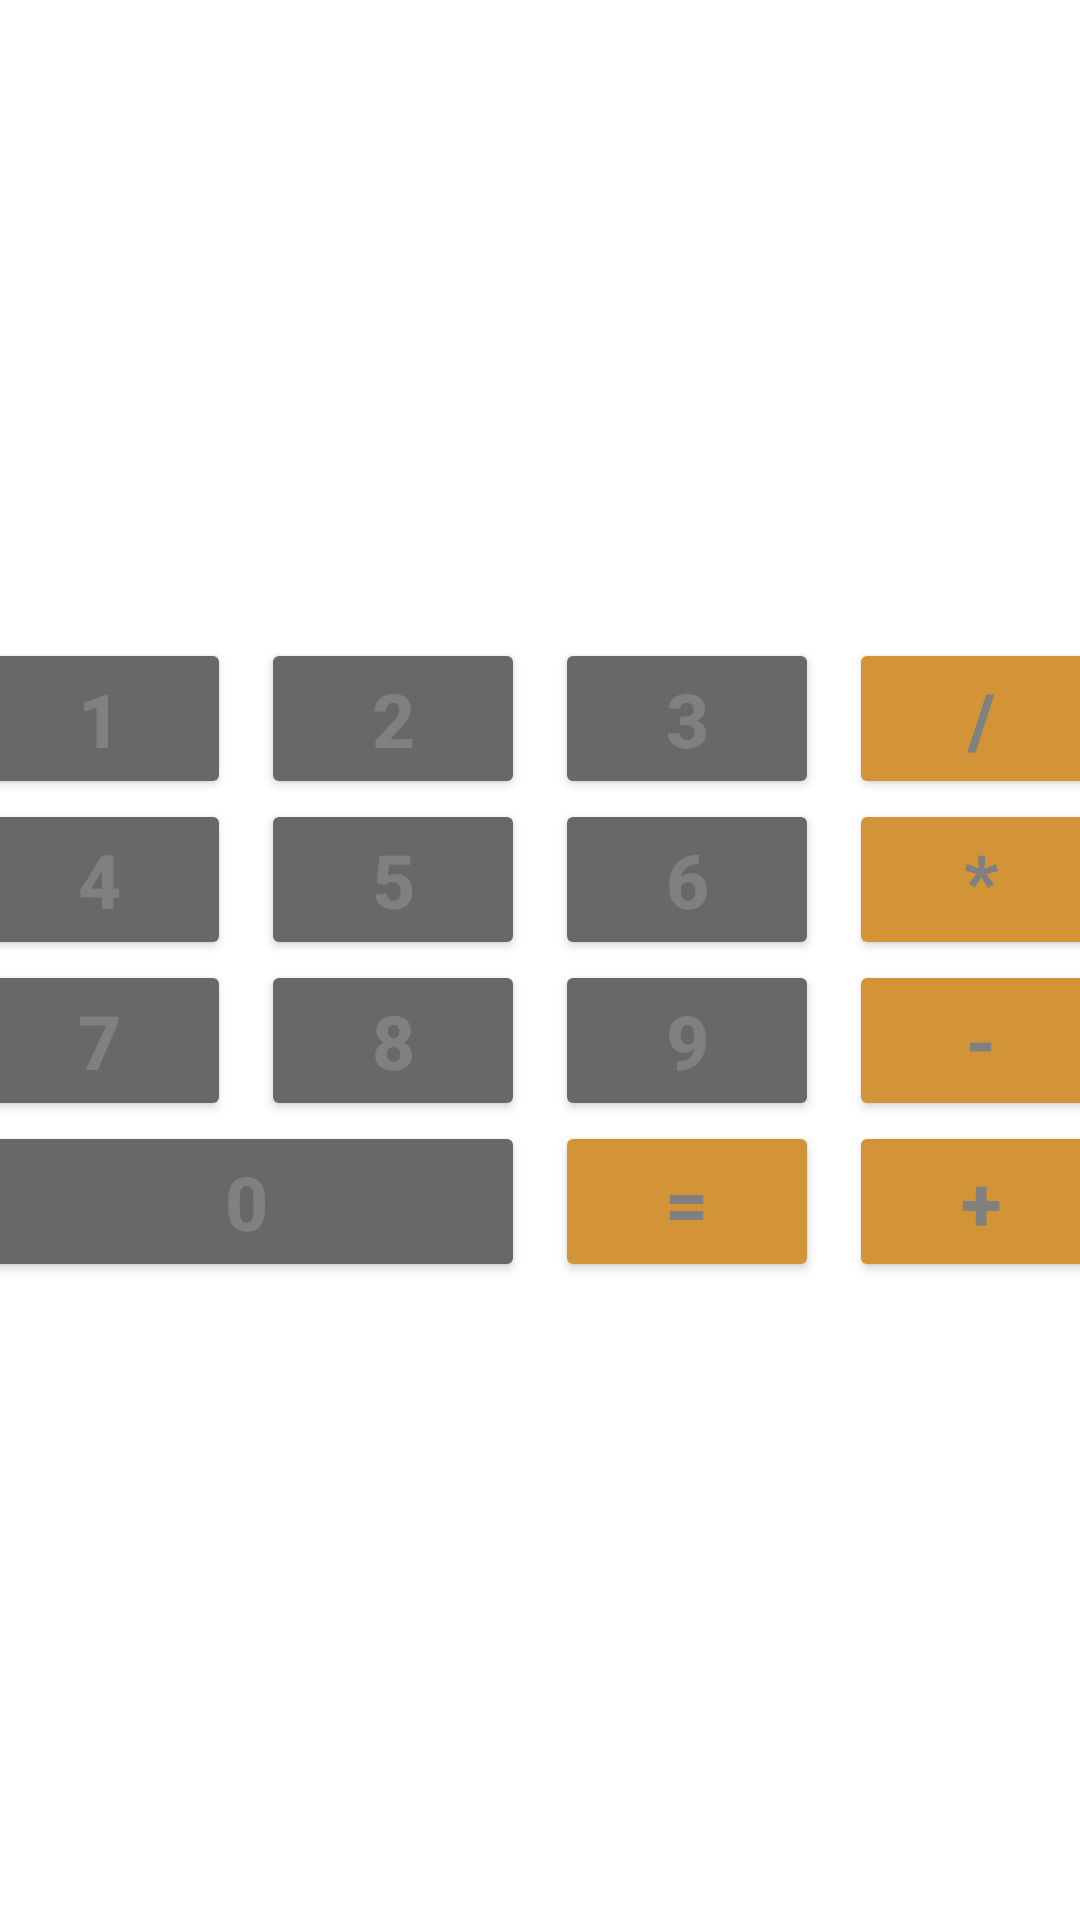

Write the Android layout XML for this screen, with the resource values it uses.
<!-- AndroidManifest.xml: application theme Calculator -->
<!-- res/layout/activity_main.xml -->
<?xml version="1.0" encoding="utf-8"?>
<TableLayout
    xmlns:android="http://schemas.android.com/apk/res/android"
    xmlns:app="http://schemas.android.com/apk/res-auto"
    xmlns:tools="http://schemas.android.com/tools"
    android:background="@drawable/sky"
    android:layout_width="match_parent"
    android:layout_height="match_parent"
    android:layout_columnSpan="3"
    android:gravity="center"
    android:orientation="horizontal"
    tools:context=".MainActivity">




    <TableRow
        android:layout_width="match_parent"
        android:layout_height="match_parent"
        android:gravity="center">

        <Button
            android:id="@+id/button1"
            android:layout_width="match_parent"
            android:layout_height="match_parent"
            android:text="@string/_1"
            android:textSize="@dimen/button_text_size"
            android:textStyle="bold"
            app:backgroundTint="#66686A"
            android:layout_marginRight="10dp"
            android:layout_marginEnd="10dp" />

        <Button
            android:id="@+id/button2"
            android:layout_width="match_parent"
            android:layout_height="match_parent"
            android:text="@string/_2"
            android:textSize="@dimen/button_text_size"
            android:textStyle="bold"
            app:backgroundTint="#66686A"
            android:layout_marginRight="10dp"
            android:layout_marginEnd="10dp" />
        <Button
            android:id="@+id/button3"
            android:layout_width="match_parent"
            android:layout_height="match_parent"
            android:text="@string/_3"
            android:textSize="@dimen/button_text_size"
            android:textStyle="bold"
            app:backgroundTint="#66686A"
            android:layout_marginRight="10dp"
            android:layout_marginEnd="10dp" />
        <Button
            android:id="@+id/buttonShare"
            android:layout_width="match_parent"
            android:layout_height="match_parent"
            android:text="@string/share"
            android:textSize="@dimen/button_text_size"
            android:textStyle="bold"
            app:backgroundTint="#D39438"/>

    </TableRow>
    <TableRow
        android:layout_width="match_parent"
        android:layout_height="match_parent"
        android:gravity="center">
        <Button
            android:id="@+id/button4"
            android:layout_width="match_parent"
            android:layout_height="match_parent"
            android:text="@string/_4"
            android:textSize="@dimen/button_text_size"
            android:textStyle="bold"
            app:backgroundTint="#66686A"
            android:layout_marginRight="10dp"
            android:layout_marginEnd="10dp" />
        <Button
            android:id="@+id/button5"
            android:layout_width="match_parent"
            android:layout_height="match_parent"
            android:text="@string/_5"
            android:textSize="@dimen/button_text_size"
            android:textStyle="bold"
            app:backgroundTint="#66686A"
            android:layout_marginRight="10dp"
            android:layout_marginEnd="10dp" />
        <Button
            android:id="@+id/button6"
            android:layout_width="match_parent"
            android:layout_height="match_parent"
            android:text="@string/_6"
            android:textSize="@dimen/button_text_size"
            android:textStyle="bold"
            app:backgroundTint="#66686A"
            android:layout_marginRight="10dp"
            android:layout_marginEnd="10dp" />
        <Button
            android:id="@+id/buttonMultiply"
            android:layout_width="match_parent"
            android:layout_height="match_parent"
            android:text="@string/multiply"
            android:textSize="@dimen/button_text_size"
            android:textStyle="bold"
            app:backgroundTint="#D39438"/>

    </TableRow>
    <TableRow
        android:layout_width="match_parent"
        android:layout_height="match_parent"
        android:gravity="center">
        <Button
            android:id="@+id/button7"
            android:layout_width="match_parent"
            android:layout_height="match_parent"
            android:text="@string/_7"
            android:textSize="@dimen/button_text_size"
            android:textStyle="bold"
            app:backgroundTint="#66686A"
            android:layout_marginRight="10dp"
            android:layout_marginEnd="10dp" />
        <Button
            android:id="@+id/button8"
            android:layout_width="match_parent"
            android:layout_height="match_parent"
            android:text="@string/_8"
            android:textSize="@dimen/button_text_size"
            android:textStyle="bold"
            app:backgroundTint="#66686A"
            android:layout_marginRight="10dp"
            android:layout_marginEnd="10dp" />
        <Button
            android:id="@+id/button9"
            android:layout_width="match_parent"
            android:layout_height="match_parent"
            android:text="@string/_9"
            android:textSize="@dimen/button_text_size"
            android:textStyle="bold"
            app:backgroundTint="#66686A"
            android:layout_marginRight="10dp"
            android:layout_marginEnd="10dp" />
        <Button
            android:id="@+id/buttonMin"
            android:layout_width="match_parent"
            android:layout_height="match_parent"
            android:text="@string/min"
            android:textSize="@dimen/button_text_size"
            android:textStyle="bold"
            app:backgroundTint="#D39438"/>

    </TableRow>
    <TableRow
        android:layout_width="match_parent"
        android:layout_height="match_parent"
        android:gravity="center">
        <Button
            android:id="@+id/button0"
            android:layout_width="match_parent"
            android:layout_height="match_parent"
            android:text="@string/_0"
            android:textSize="@dimen/button_text_size"
            android:layout_span="2"
            android:textStyle="bold"
            app:backgroundTint="#66686A"
            android:layout_marginRight="10dp"
            android:layout_marginEnd="10dp" />

        <Button
            android:id="@+id/buttonEquals"
            android:layout_width="match_parent"
            android:layout_height="match_parent"
            android:text="@string/equals"
            android:textSize="@dimen/button_text_size"
            android:textStyle="bold"
            app:backgroundTint="#D39438"
            android:layout_marginRight="10dp"
            android:layout_marginEnd="10dp" />
        <Button
            android:id="@+id/buttonSum"
            android:layout_width="match_parent"
            android:layout_height="match_parent"
            android:text="@string/sum"
            android:textSize="@dimen/button_text_size"
            android:textStyle="bold"
            app:backgroundTint="#D39438"/>


    </TableRow>







</TableLayout>
<!-- resources referenced by this layout -->
<resources>
  <dimen name="button_text_size">25sp</dimen>
  <string name="_0">0</string>
  <string name="_1">1</string>
  <string name="_2">2</string>
  <string name="_3">3</string>
  <string name="_4">4</string>
  <string name="_5">5</string>
  <string name="_6">6</string>
  <string name="_7">7</string>
  <string name="_8">8</string>
  <string name="_9">9</string>
  <string name="equals">=</string>
  <string name="min">-</string>
  <string name="multiply">*</string>
  <string name="share">/</string>
  <string name="sum">+</string>
  <style name="Calculator" parent="Theme.MaterialComponents.DayNight.DarkActionBar">
          
          <item name="colorPrimary">@color/colorPrimary</item>
          <item name="colorPrimaryDark">@color/colorPrimaryDark</item>
          <item name="colorAccent">@color/colorAccent</item>
          <item name="android:textColor">@color/gray</item>
          
          <item name="colorSecondary">@color/teal_200</item>
          <item name="colorSecondaryVariant">@color/teal_700</item>
          <item name="colorOnSecondary">@color/black</item>
          
          <item name="android:statusBarColor" tools:targetApi="l">?attr/colorPrimaryVariant</item>
          
      </style>
  <color name="colorPrimary">#FFBB86FC</color>
  <color name="colorPrimaryDark">#FF3700B3</color>
  <color name="colorAccent">#FFFFFFFF</color>
  <color name="gray">#808080</color>
  <color name="teal_200">#FF03DAC5</color>
  <color name="teal_700">#FF018786</color>
  <color name="black">#FF000000</color>
</resources>
